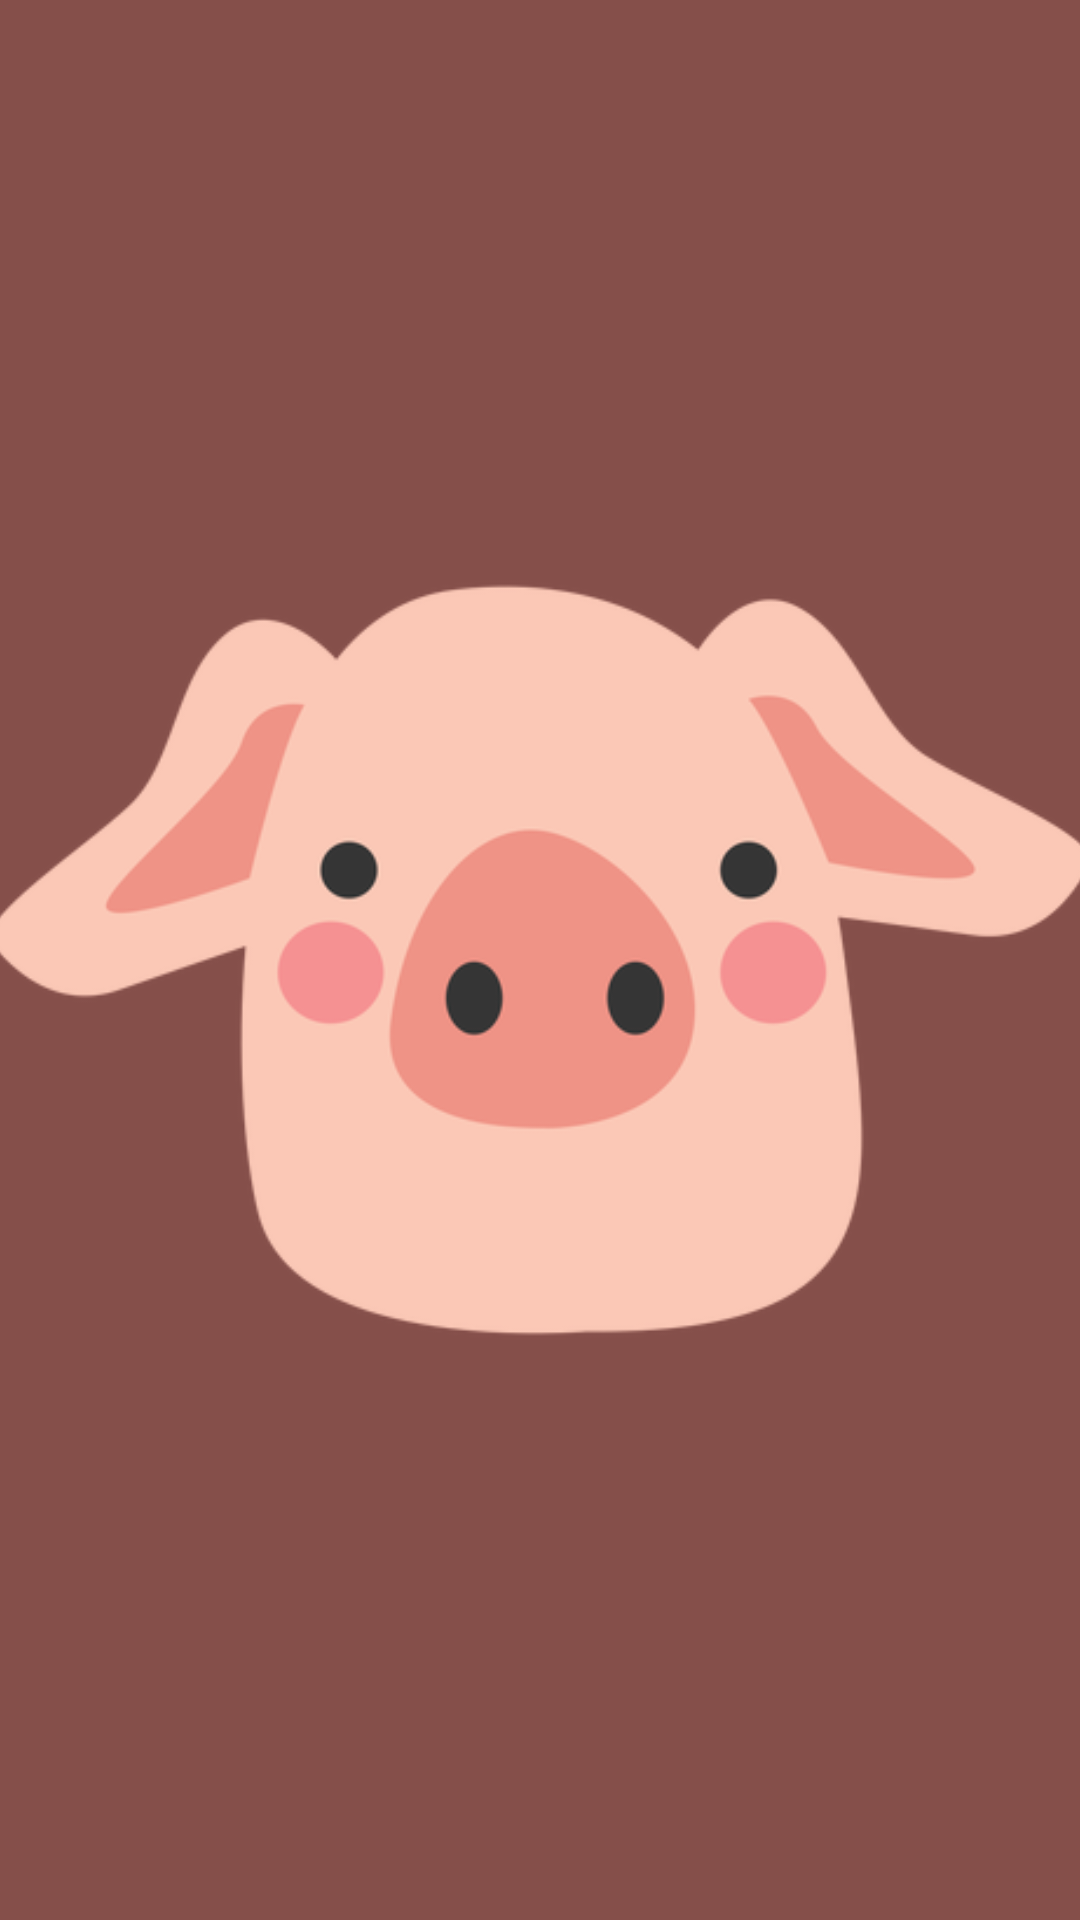

Here is an Android app screen rendered from its layout file. Give the layout XML and the strings, colors and styles it references.
<!-- AndroidManifest.xml: application theme Theme.PigGame1 -->
<!-- res/layout/activity_splash_screen.xml -->
<?xml version="1.0" encoding="utf-8"?>
<LinearLayout xmlns:android="http://schemas.android.com/apk/res/android"
    xmlns:app="http://schemas.android.com/apk/res-auto"
    xmlns:tools="http://schemas.android.com/tools"
    android:id="@+id/main"
    android:layout_width="match_parent"
    android:layout_height="match_parent"
    android:orientation="vertical"
    android:background="#854f4a"
    android:gravity="center"
    tools:context=".SplashScreen">

    <ImageView
        android:id="@+id/pigLoadingImage"
        android:layout_width="400dp"
        android:layout_height="400dp"
        app:srcCompat="@drawable/pig" />

</LinearLayout>
<!-- resources referenced by this layout -->
<resources>
  <!-- drawable pig: png bitmap (drawable, 31405 bytes) -->
  <style name="Theme.PigGame1" parent="Base.Theme.PigGame1" />
  <style name="Base.Theme.PigGame1" parent="Theme.Material3.DayNight.NoActionBar">
          
          
      </style>
</resources>
